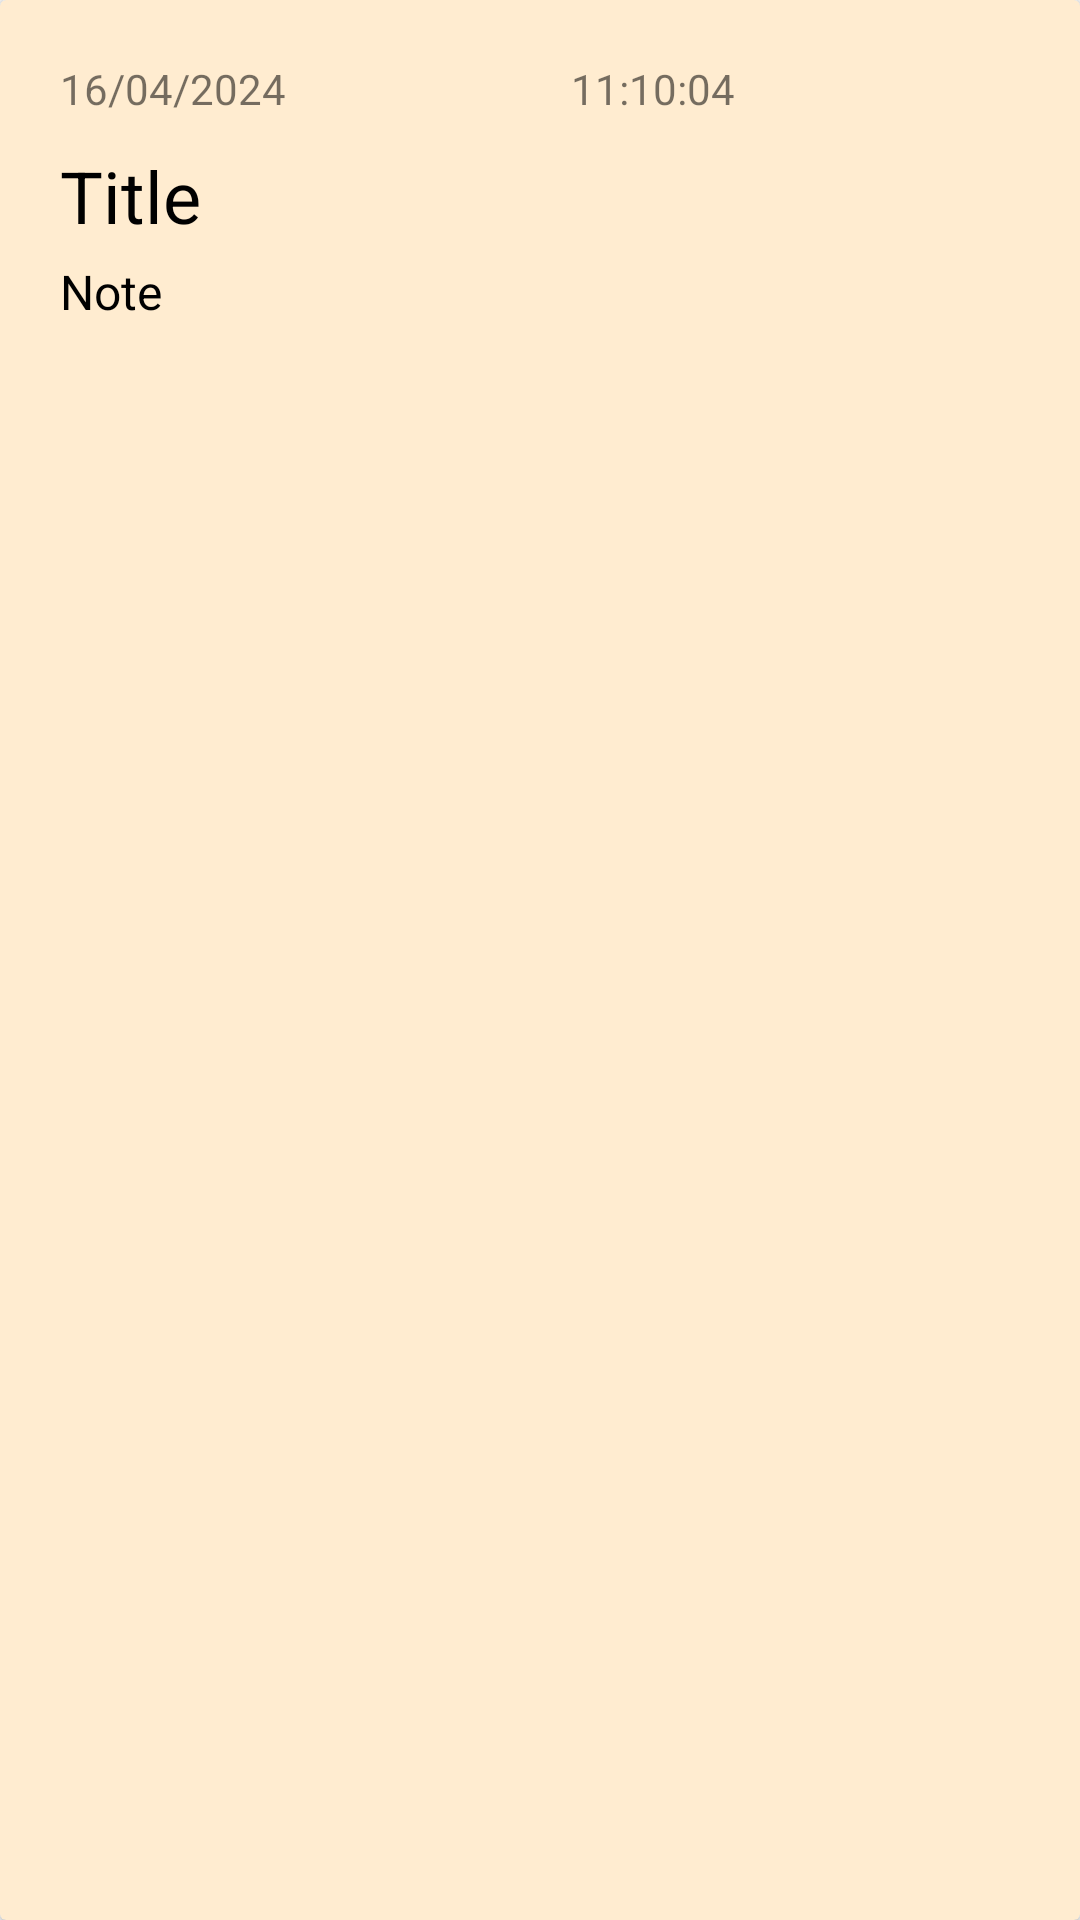

The Android layout XML behind this screen, and the referenced resources:
<!-- AndroidManifest.xml: application theme Theme.AppCompat.DayNight.NoActionBar -->
<!-- res/layout/note_item.xml -->
<?xml version="1.0" encoding="utf-8"?>
<androidx.cardview.widget.CardView xmlns:android="http://schemas.android.com/apk/res/android"
    android:layout_width="match_parent"
    android:layout_height="wrap_content"
    android:backgroundTint="#FFECD0"
    android:layout_margin="10dp">

    <LinearLayout
        android:layout_width="match_parent"
        android:layout_height="wrap_content"
        android:padding="20dp"
        android:orientation="vertical">

        <LinearLayout

            android:layout_width="match_parent"
            android:layout_height="match_parent"
            android:layout_marginBottom="10dp"
            android:orientation="horizontal">

            <TextView
                android:id="@+id/textView2"
                android:layout_width="wrap_content"
                android:layout_height="wrap_content"
                android:layout_weight="1"
                android:text="16/04/2024" />

            <TextView
                android:id="@+id/textView3"
                android:layout_width="wrap_content"
                android:layout_height="wrap_content"
                android:layout_weight="1"
                android:text="11:10:04" />
        </LinearLayout>

        <TextView
            android:id="@+id/textView4"
            android:layout_width="match_parent"
            android:layout_height="wrap_content"
            android:layout_marginBottom="5dp"
            android:text="Title"
            android:textColor="#000000"
            android:textSize="24sp" />

        <TextView
            android:id="@+id/textView5"
            android:layout_width="wrap_content"
            android:layout_height="wrap_content"
            android:text="Note"
            android:textColor="#000000"
            android:textSize="16sp" />
    </LinearLayout>

</androidx.cardview.widget.CardView>
<!-- resources referenced by this layout -->
<resources>

</resources>
